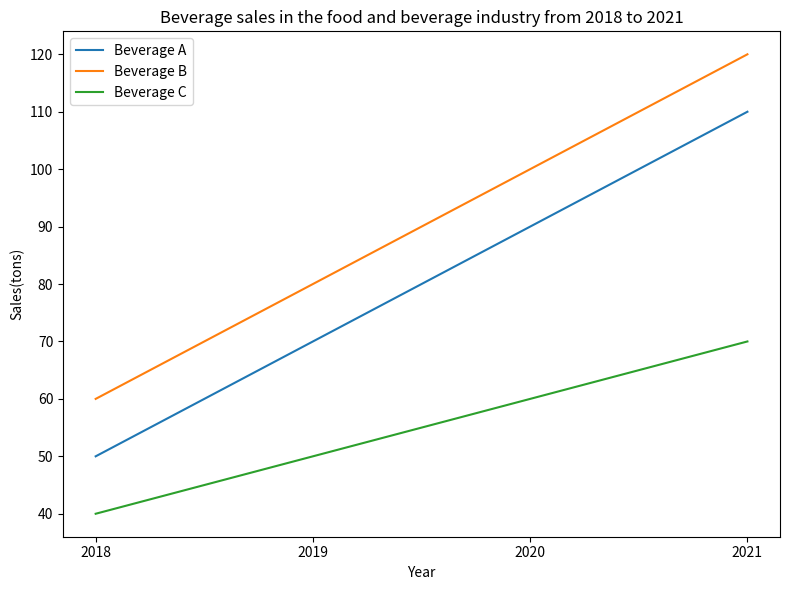

Python code for this plot: (Note: this script raises an exception after producing the figure.)


import matplotlib.pyplot as plt

plt.figure(figsize=(8,6))

x = [2018, 2019, 2020, 2021]
y1 = [50, 70, 90, 110]
y2 = [60, 80, 100, 120]
y3 = [40, 50, 60, 70]

plt.plot(x, y1, label='Beverage A')
plt.plot(x, y2, label='Beverage B')
plt.plot(x, y3, label='Beverage C')

plt.xticks(x)
plt.title('Beverage sales in the food and beverage industry from 2018 to 2021')
plt.xlabel('Year')
plt.ylabel('Sales(tons)')
plt.legend()

plt.tight_layout()
plt.savefig('line chart/png/217.png')
plt.clf()
